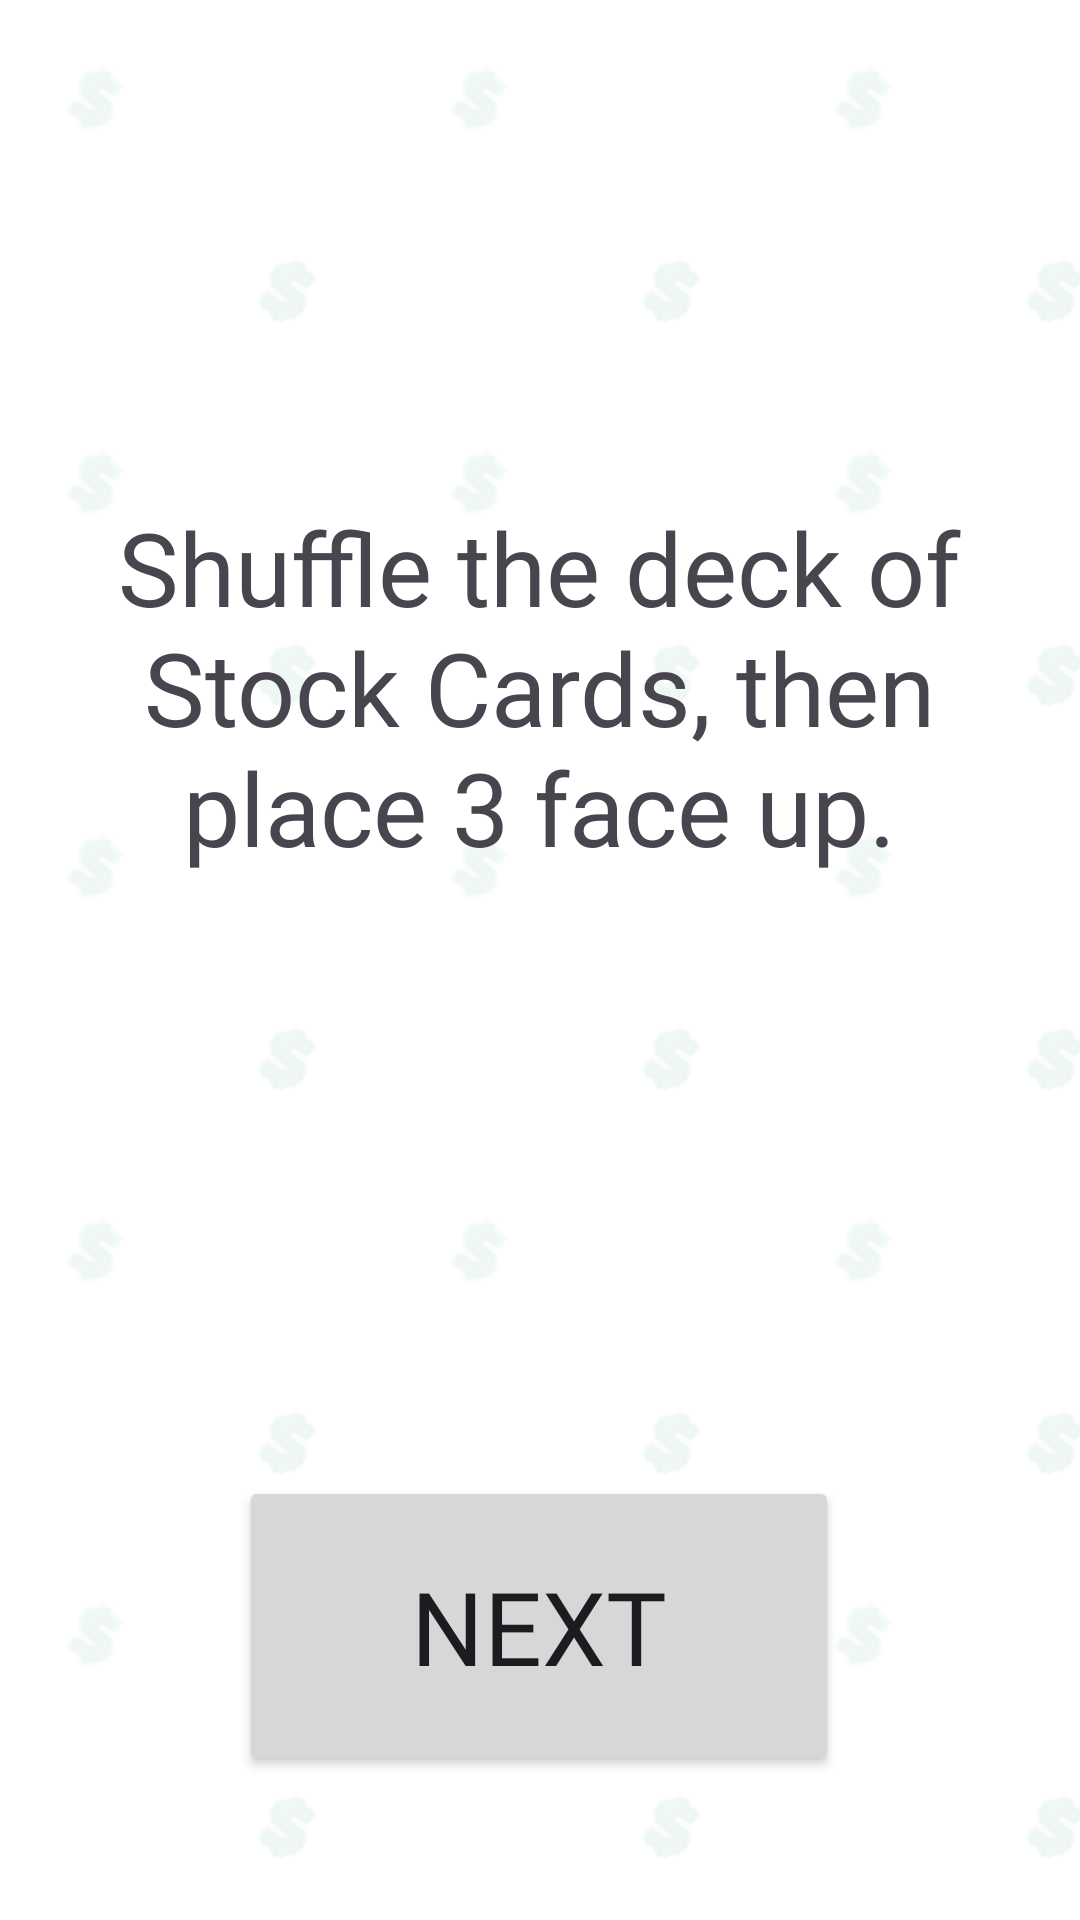

Reconstruct the res/layout file that produces this screen, plus the resources it refers to.
<!-- AndroidManifest.xml: application theme Theme.MobileInteraction -->
<!-- res/layout/activity_shuffle.xml -->
<?xml version="1.0" encoding="utf-8"?>
<androidx.constraintlayout.widget.ConstraintLayout xmlns:android="http://schemas.android.com/apk/res/android"
    xmlns:app="http://schemas.android.com/apk/res-auto"
    xmlns:tools="http://schemas.android.com/tools"
    android:layout_width="match_parent"
    android:layout_height="match_parent"
    android:background="@drawable/bgtile_background"
    tools:context=".Shuffle">

    <Button
        android:id="@+id/button8"
        android:layout_width="200dp"
        android:layout_height="100dp"
        android:layout_marginBottom="48dp"
        android:fontFamily="@font/titan_one"
        android:onClick="next"
        android:text="Next"
        android:textSize="34sp"
        app:layout_constraintBottom_toBottomOf="parent"
        app:layout_constraintEnd_toEndOf="parent"
        app:layout_constraintHorizontal_bias="0.498"
        app:layout_constraintStart_toStartOf="parent" />

    <TextView
        android:id="@+id/textView12"
        android:layout_width="300dp"
        android:layout_height="wrap_content"
        android:fontFamily="@font/asap_medium"
        android:text="Shuffle the deck of Stock Cards, then place 3 face up."
        android:textAlignment="center"
        android:textSize="34sp"
        app:layout_constraintBottom_toTopOf="@+id/button8"
        app:layout_constraintEnd_toEndOf="parent"
        app:layout_constraintHorizontal_bias="0.495"
        app:layout_constraintStart_toStartOf="parent"
        app:layout_constraintTop_toTopOf="parent"
        app:layout_constraintVertical_bias="0.454" />
</androidx.constraintlayout.widget.ConstraintLayout>
<!-- resources referenced by this layout -->
<resources>
  <!-- drawable bgtile_background (drawable) -->
  <?xml version="1.0" encoding="utf-8"?>
  <bitmap
      xmlns:android="http://schemas.android.com/apk/res/android"
      android:src="@drawable/bgtile"
      android:tileMode="repeat"
      android:gravity="center">
  </bitmap>
  <style name="Theme.MobileInteraction" parent="Base.Theme.MobileInteraction" />
  <!-- drawable bgtile: png bitmap (drawable, 1434 bytes) -->
  <style name="Base.Theme.MobileInteraction" parent="Theme.Material3.DayNight.NoActionBar">
          
          
          <item name="colorPrimary">@color/green</item>
          <item name="colorPrimaryVariant">@color/green</item>
      </style>
  <color name="green">#00A651</color>
</resources>
